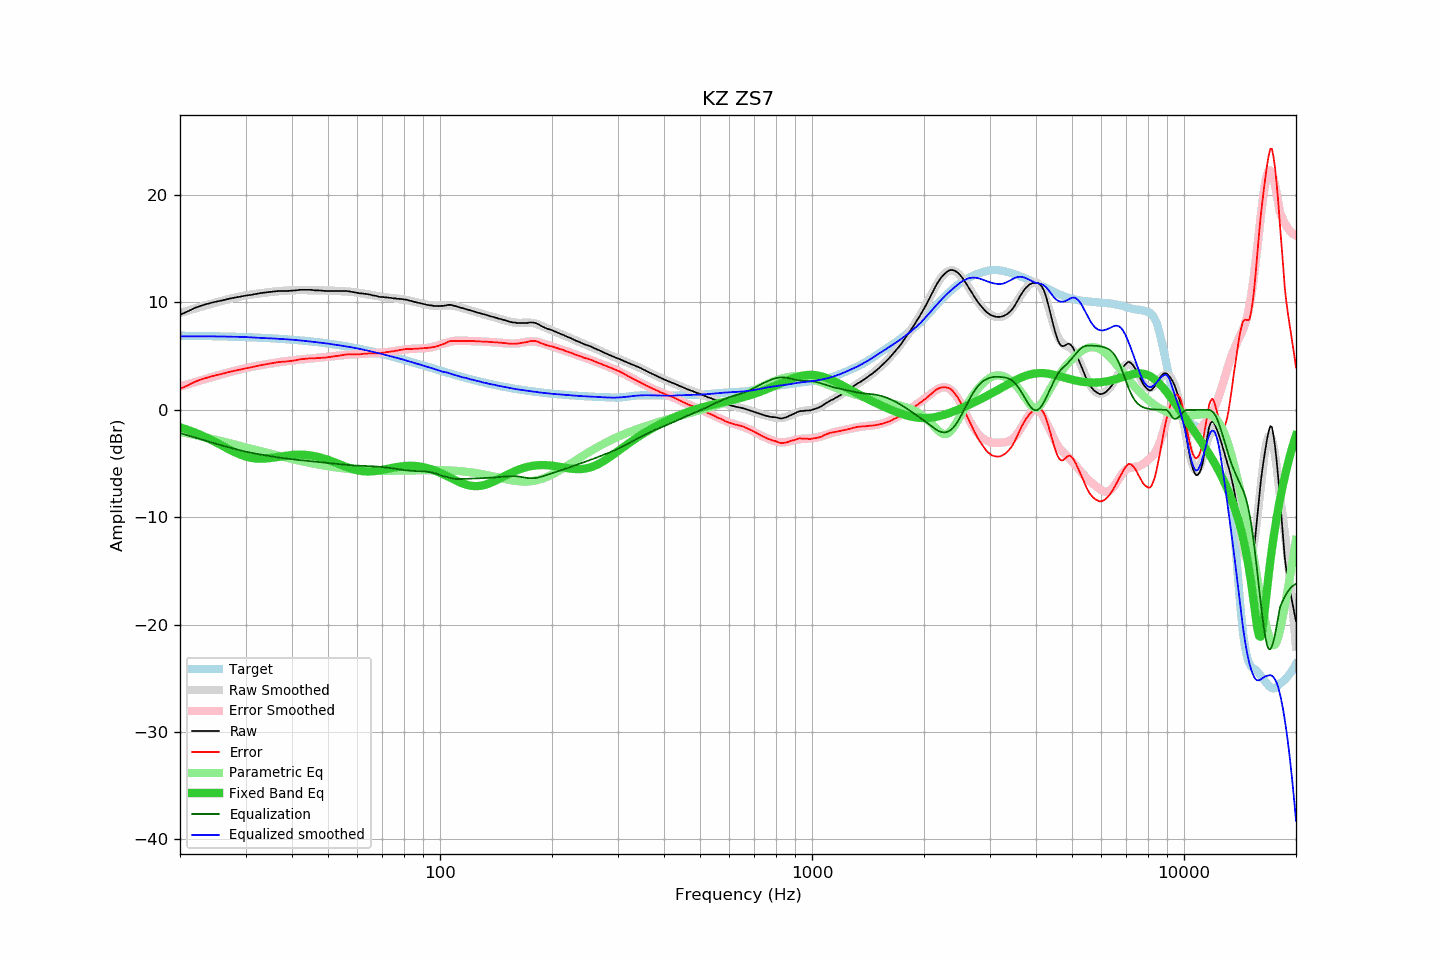

The data file committed next to this chart (first rows):
frequency, raw, error, smoothed, error_smoothed, equalization, parametric_eq, equalized_raw, equalized_smoothed, target
20, 8.86, 1.95, 9.02, 2.17, -2.17, -1.63, 6.69, 6.85, 6.90
21, 9.18, 2.28, 9.24, 2.39, -2.39, -1.87, 6.79, 6.85, 6.89
22, 9.52, 2.63, 9.45, 2.60, -2.60, -2.13, 6.92, 6.85, 6.88
23, 9.75, 2.87, 9.65, 2.80, -2.80, -2.42, 6.95, 6.85, 6.87
24, 9.93, 3.06, 9.83, 2.99, -2.99, -2.72, 6.94, 6.85, 6.86
25, 10.08, 3.23, 10.00, 3.16, -3.16, -3.04, 6.91, 6.84, 6.85
26, 10.20, 3.36, 10.16, 3.33, -3.33, -3.35, 6.87, 6.83, 6.84
27, 10.34, 3.51, 10.31, 3.49, -3.49, -3.65, 6.85, 6.82, 6.82
28, 10.45, 3.64, 10.44, 3.63, -3.63, -3.93, 6.81, 6.81, 6.81
29, 10.54, 3.75, 10.56, 3.77, -3.77, -4.16, 6.77, 6.79, 6.79
30, 10.64, 3.86, 10.67, 3.89, -3.89, -4.34, 6.75, 6.78, 6.77
31, 10.71, 3.95, 10.74, 3.99, -3.99, -4.47, 6.71, 6.75, 6.75
32, 10.80, 4.06, 10.80, 4.09, -4.09, -4.53, 6.71, 6.72, 6.73
33, 10.88, 4.16, 10.87, 4.17, -4.17, -4.55, 6.71, 6.70, 6.71
34, 10.94, 4.24, 10.92, 4.24, -4.24, -4.53, 6.69, 6.68, 6.69
35, 10.99, 4.32, 10.97, 4.32, -4.32, -4.48, 6.67, 6.66, 6.67
36, 11.04, 4.39, 11.02, 4.38, -4.38, -4.42, 6.65, 6.64, 6.64
37, 11.08, 4.46, 11.06, 4.45, -4.45, -4.36, 6.63, 6.61, 6.62
38, 11.08, 4.48, 11.09, 4.50, -4.50, -4.30, 6.57, 6.59, 6.59
39, 11.08, 4.51, 11.12, 4.55, -4.55, -4.24, 6.52, 6.56, 6.56
40, 11.11, 4.57, 11.13, 4.60, -4.60, -4.21, 6.51, 6.53, 6.53
41, 11.13, 4.62, 11.15, 4.64, -4.64, -4.18, 6.48, 6.50, 6.50
42, 11.18, 4.70, 11.15, 4.68, -4.68, -4.18, 6.49, 6.47, 6.47
43, 11.18, 4.74, 11.15, 4.72, -4.72, -4.19, 6.46, 6.43, 6.44
44, 11.18, 4.77, 11.15, 4.75, -4.75, -4.21, 6.42, 6.39, 6.40
45, 11.18, 4.81, 11.14, 4.79, -4.79, -4.26, 6.39, 6.36, 6.37
46, 11.13, 4.79, 11.14, 4.82, -4.82, -4.31, 6.31, 6.32, 6.33
47, 11.13, 4.83, 11.13, 4.85, -4.85, -4.38, 6.28, 6.28, 6.30
48, 11.11, 4.85, 11.13, 4.88, -4.88, -4.47, 6.23, 6.25, 6.26
49, 11.08, 4.86, 11.12, 4.91, -4.91, -4.56, 6.16, 6.21, 6.22
50, 11.08, 4.90, 11.11, 4.94, -4.94, -4.66, 6.13, 6.17, 6.18
51, 11.08, 4.94, 11.10, 4.98, -4.98, -4.77, 6.10, 6.12, 6.14
52, 11.08, 4.98, 11.09, 5.01, -5.01, -4.88, 6.07, 6.08, 6.09
53, 11.08, 5.03, 11.07, 5.04, -5.04, -4.99, 6.04, 6.04, 6.05
54, 11.08, 5.07, 11.06, 5.07, -5.07, -5.11, 6.01, 5.99, 6.00
55, 11.08, 5.12, 11.04, 5.09, -5.09, -5.21, 5.98, 5.95, 5.96
56, 11.07, 5.15, 11.03, 5.12, -5.12, -5.32, 5.95, 5.91, 5.91
57, 11.04, 5.17, 11.00, 5.14, -5.14, -5.41, 5.89, 5.86, 5.87
58, 10.99, 5.17, 10.98, 5.16, -5.16, -5.50, 5.82, 5.82, 5.82
59, 10.94, 5.17, 10.95, 5.18, -5.18, -5.57, 5.76, 5.77, 5.77
60, 10.90, 5.18, 10.92, 5.20, -5.20, -5.63, 5.70, 5.72, 5.72
61, 10.85, 5.18, 10.88, 5.21, -5.21, -5.68, 5.64, 5.67, 5.67
62, 10.84, 5.22, 10.83, 5.22, -5.22, -5.71, 5.62, 5.61, 5.62
63, 10.80, 5.23, 10.79, 5.23, -5.23, -5.73, 5.57, 5.56, 5.57
64, 10.77, 5.25, 10.74, 5.24, -5.24, -5.74, 5.53, 5.51, 5.52
65, 10.73, 5.26, 10.70, 5.25, -5.25, -5.74, 5.48, 5.46, 5.46
66, 10.66, 5.24, 10.66, 5.26, -5.26, -5.72, 5.40, 5.40, 5.41
67, 10.63, 5.27, 10.62, 5.27, -5.27, -5.70, 5.35, 5.35, 5.36
68, 10.57, 5.26, 10.59, 5.29, -5.29, -5.67, 5.28, 5.30, 5.31
69, 10.52, 5.26, 10.55, 5.31, -5.31, -5.63, 5.21, 5.25, 5.25
70, 10.52, 5.32, 10.52, 5.33, -5.33, -5.59, 5.19, 5.19, 5.20
71, 10.48, 5.33, 10.49, 5.35, -5.35, -5.55, 5.12, 5.14, 5.14
72, 10.48, 5.39, 10.46, 5.38, -5.38, -5.51, 5.10, 5.08, 5.09
73, 10.44, 5.40, 10.44, 5.41, -5.41, -5.47, 5.03, 5.03, 5.04
74, 10.43, 5.44, 10.41, 5.44, -5.44, -5.42, 4.99, 4.97, 4.98
75, 10.38, 5.45, 10.39, 5.47, -5.47, -5.38, 4.91, 4.92, 4.93
76, 10.38, 5.50, 10.37, 5.50, -5.50, -5.35, 4.87, 4.87, 4.87
77, 10.34, 5.52, 10.35, 5.53, -5.53, -5.31, 4.80, 4.82, 4.82
78, 10.34, 5.57, 10.33, 5.56, -5.56, -5.29, 4.77, 4.77, 4.76
79, 10.31, 5.60, 10.30, 5.59, -5.59, -5.26, 4.72, 4.71, 4.71
... 553 more rows
